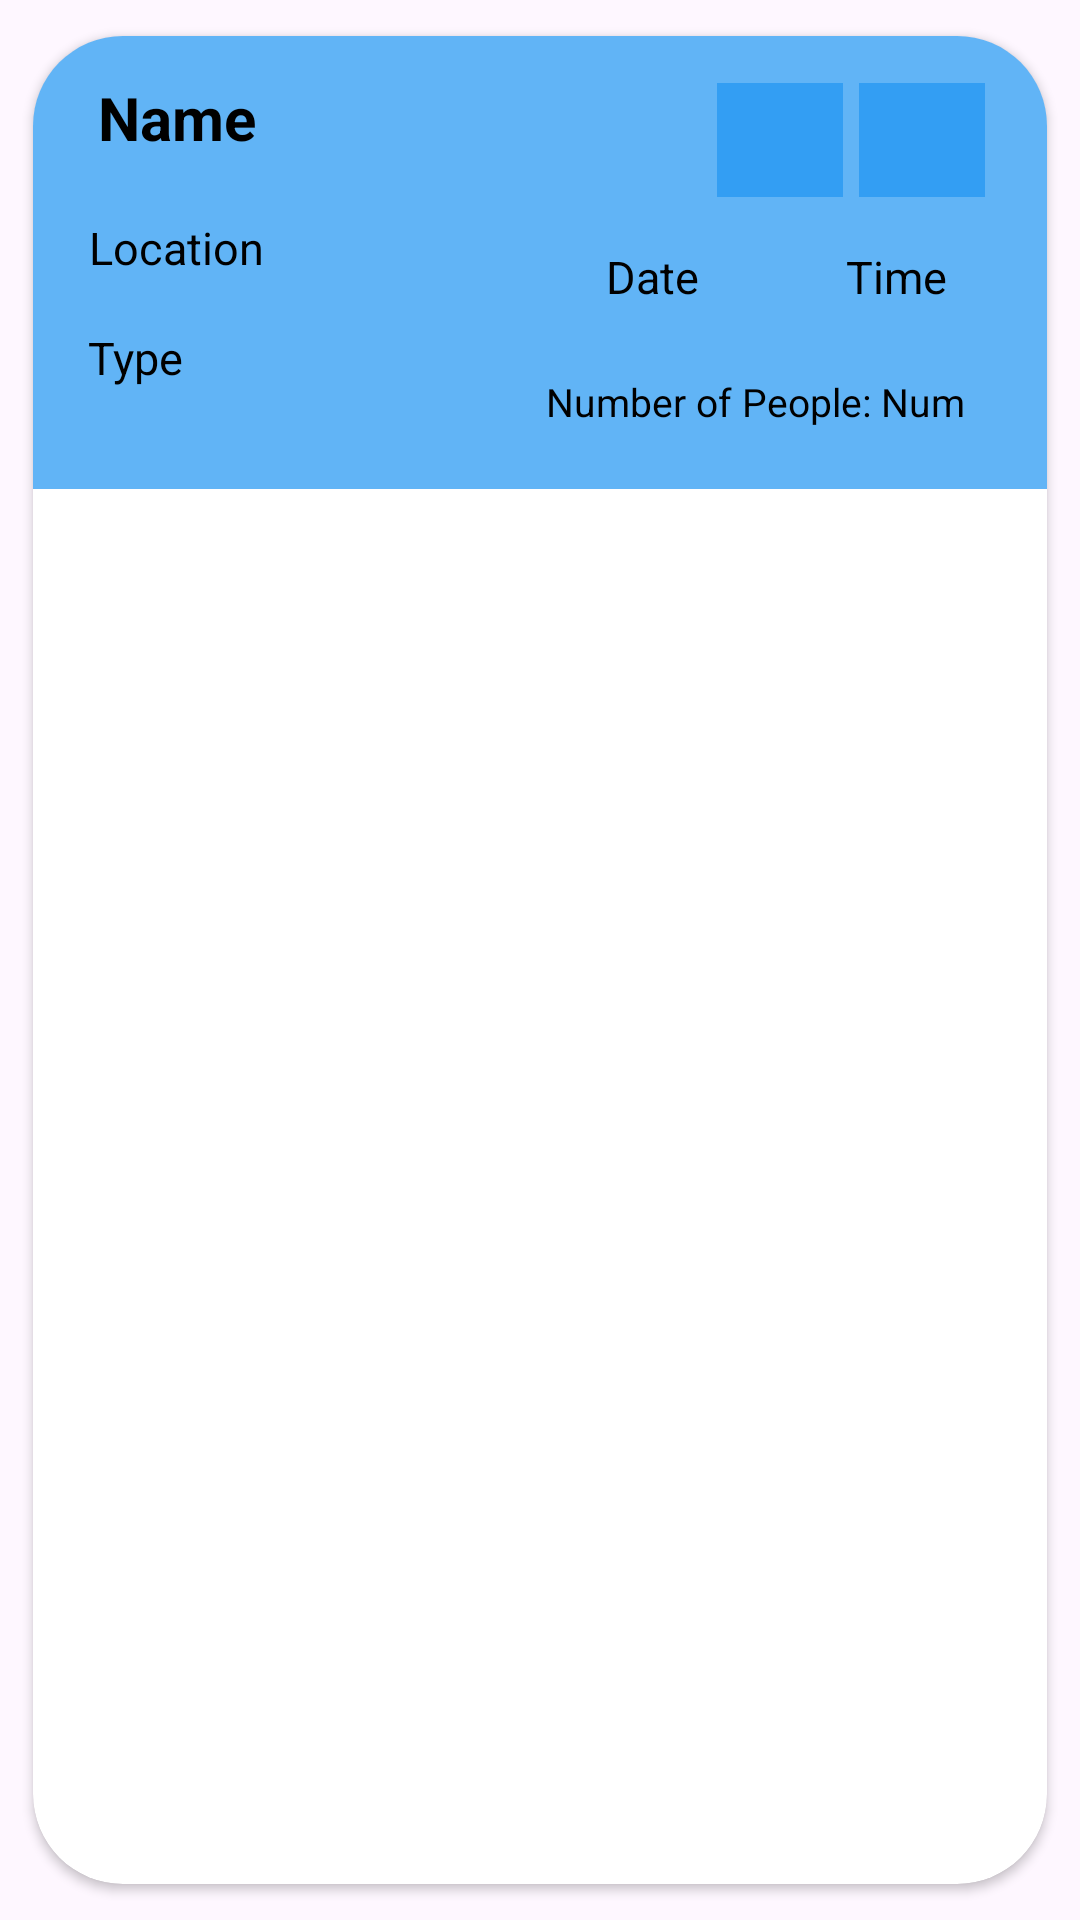

Reconstruct the res/layout file that produces this screen, plus the resources it refers to.
<!-- AndroidManifest.xml: application theme Theme.EventManagementApp -->
<!-- res/layout/event.xml -->
<?xml version="1.0" encoding="utf-8"?>
<androidx.cardview.widget.CardView xmlns:android="http://schemas.android.com/apk/res/android"
    xmlns:app="http://schemas.android.com/apk/res-auto"
    xmlns:tools="http://schemas.android.com/tools"
    android:layout_width="match_parent"
    android:layout_height="wrap_content"
    android:elevation="6dp"
    app:cardCornerRadius="30dp"
    app:cardUseCompatPadding="true">

    <androidx.constraintlayout.widget.ConstraintLayout
        android:layout_width="381dp"
        android:layout_height="151dp"
        android:background="@color/my_color"
        app:layout_constraintDimensionRatio="16:9">


        <TextView
            android:id="@+id/name_txt"
            android:layout_width="201dp"
            android:layout_height="38dp"
            android:text="Name"
            android:textColor="@color/black"
            android:textSize="20sp"
            android:textStyle="bold"
            app:layout_constraintBottom_toBottomOf="parent"
            app:layout_constraintEnd_toEndOf="parent"
            app:layout_constraintHorizontal_bias="0.121"
            app:layout_constraintStart_toStartOf="parent"
            app:layout_constraintTop_toTopOf="parent"
            app:layout_constraintVertical_bias="0.121" />

        <LinearLayout
            android:id="@+id/linear1"
            android:layout_width="130dp"
            android:layout_height="30dp"
            android:layout_marginTop="70dp"
            android:layout_marginEnd="60dp"
            android:orientation="horizontal"
            app:layout_constraintEnd_toEndOf="parent"
            app:layout_constraintTop_toTopOf="parent">

            <TextView
                android:id="@+id/date_txt"
                android:layout_width="80dp"
                android:layout_height="match_parent"
                android:text="Date"
                android:textColor="@color/black"
                android:textSize="15sp" />

            <TextView
                android:id="@+id/time_txt"
                android:layout_width="47dp"
                android:layout_height="match_parent"
                android:text="Time"
                android:textColor="@color/black"
                android:textSize="15sp" />

        </LinearLayout>

        <TextView
            android:id="@+id/location_txt"
            android:layout_width="127dp"
            android:layout_height="31dp"
            android:text="Location"
            android:textColor="@color/black"
            android:textSize="15sp"
            app:layout_constraintBottom_toBottomOf="parent"
            app:layout_constraintEnd_toEndOf="parent"
            app:layout_constraintHorizontal_bias="0.073"
            app:layout_constraintStart_toStartOf="parent"
            app:layout_constraintTop_toTopOf="parent"
            app:layout_constraintVertical_bias="0.504" />

        <TextView
            android:id="@+id/type_txt"
            android:layout_width="128dp"
            android:layout_height="26dp"
            android:text="Type"
            android:textColor="@color/black"
            android:textSize="15sp"
            app:layout_constraintBottom_toBottomOf="parent"
            app:layout_constraintEnd_toEndOf="parent"
            app:layout_constraintHorizontal_bias="0.073"
            app:layout_constraintStart_toStartOf="parent"
            app:layout_constraintTop_toTopOf="parent"
            app:layout_constraintVertical_bias="0.777" />

        <LinearLayout
            android:id="@+id/linearLayout2"
            android:layout_width="150dp"
            android:layout_height="22dp"
            android:layout_marginEnd="60dp"
            android:layout_marginBottom="16dp"
            android:orientation="horizontal"
            app:layout_constraintBottom_toBottomOf="parent"
            app:layout_constraintEnd_toEndOf="parent">

            <TextView
                android:id="@+id/txt"
                android:layout_width="wrap_content"
                android:layout_height="match_parent"
                android:text="Number of People: "
                android:textColor="@color/black"
                android:textSize="13sp" />

            <TextView
                android:id="@+id/num_txt"
                android:layout_width="42dp"
                android:layout_height="20dp"
                android:text="Num"
                android:textColor="@color/black"
                android:textSize="13sp" />
        </LinearLayout>

        <ImageButton
            android:id="@+id/imgBtn_Edit"
            android:layout_width="42dp"
            android:layout_height="38dp"
            android:background="@color/my_color"
            app:layout_constraintBottom_toBottomOf="parent"
            app:layout_constraintEnd_toEndOf="parent"
            app:layout_constraintHorizontal_bias="0.673"
            app:layout_constraintStart_toStartOf="parent"
            app:layout_constraintTop_toTopOf="parent"
            app:layout_constraintVertical_bias="0.14"
            app:srcCompat="@drawable/edit" />

        <ImageButton
            android:id="@+id/imgBtn_Delete"
            android:layout_width="42dp"
            android:layout_height="38dp"
            android:background="@color/my_color"
            app:layout_constraintBottom_toBottomOf="parent"
            app:layout_constraintEnd_toEndOf="parent"
            app:layout_constraintHorizontal_bias="0.812"
            app:layout_constraintStart_toStartOf="parent"
            app:layout_constraintTop_toTopOf="parent"
            app:layout_constraintVertical_bias="0.14"
            app:srcCompat="@drawable/delete" />

    </androidx.constraintlayout.widget.ConstraintLayout>

</androidx.cardview.widget.CardView>
<!-- resources referenced by this layout -->
<resources>
  <color name="black">#FF000000</color>
  <color name="my_color">#B52196F3</color>
  <style name="Theme.EventManagementApp" parent="Base.Theme.EventManagementApp" />
  <style name="Base.Theme.EventManagementApp" parent="Theme.Material3.DayNight.NoActionBar">
          
          
      </style>
</resources>
